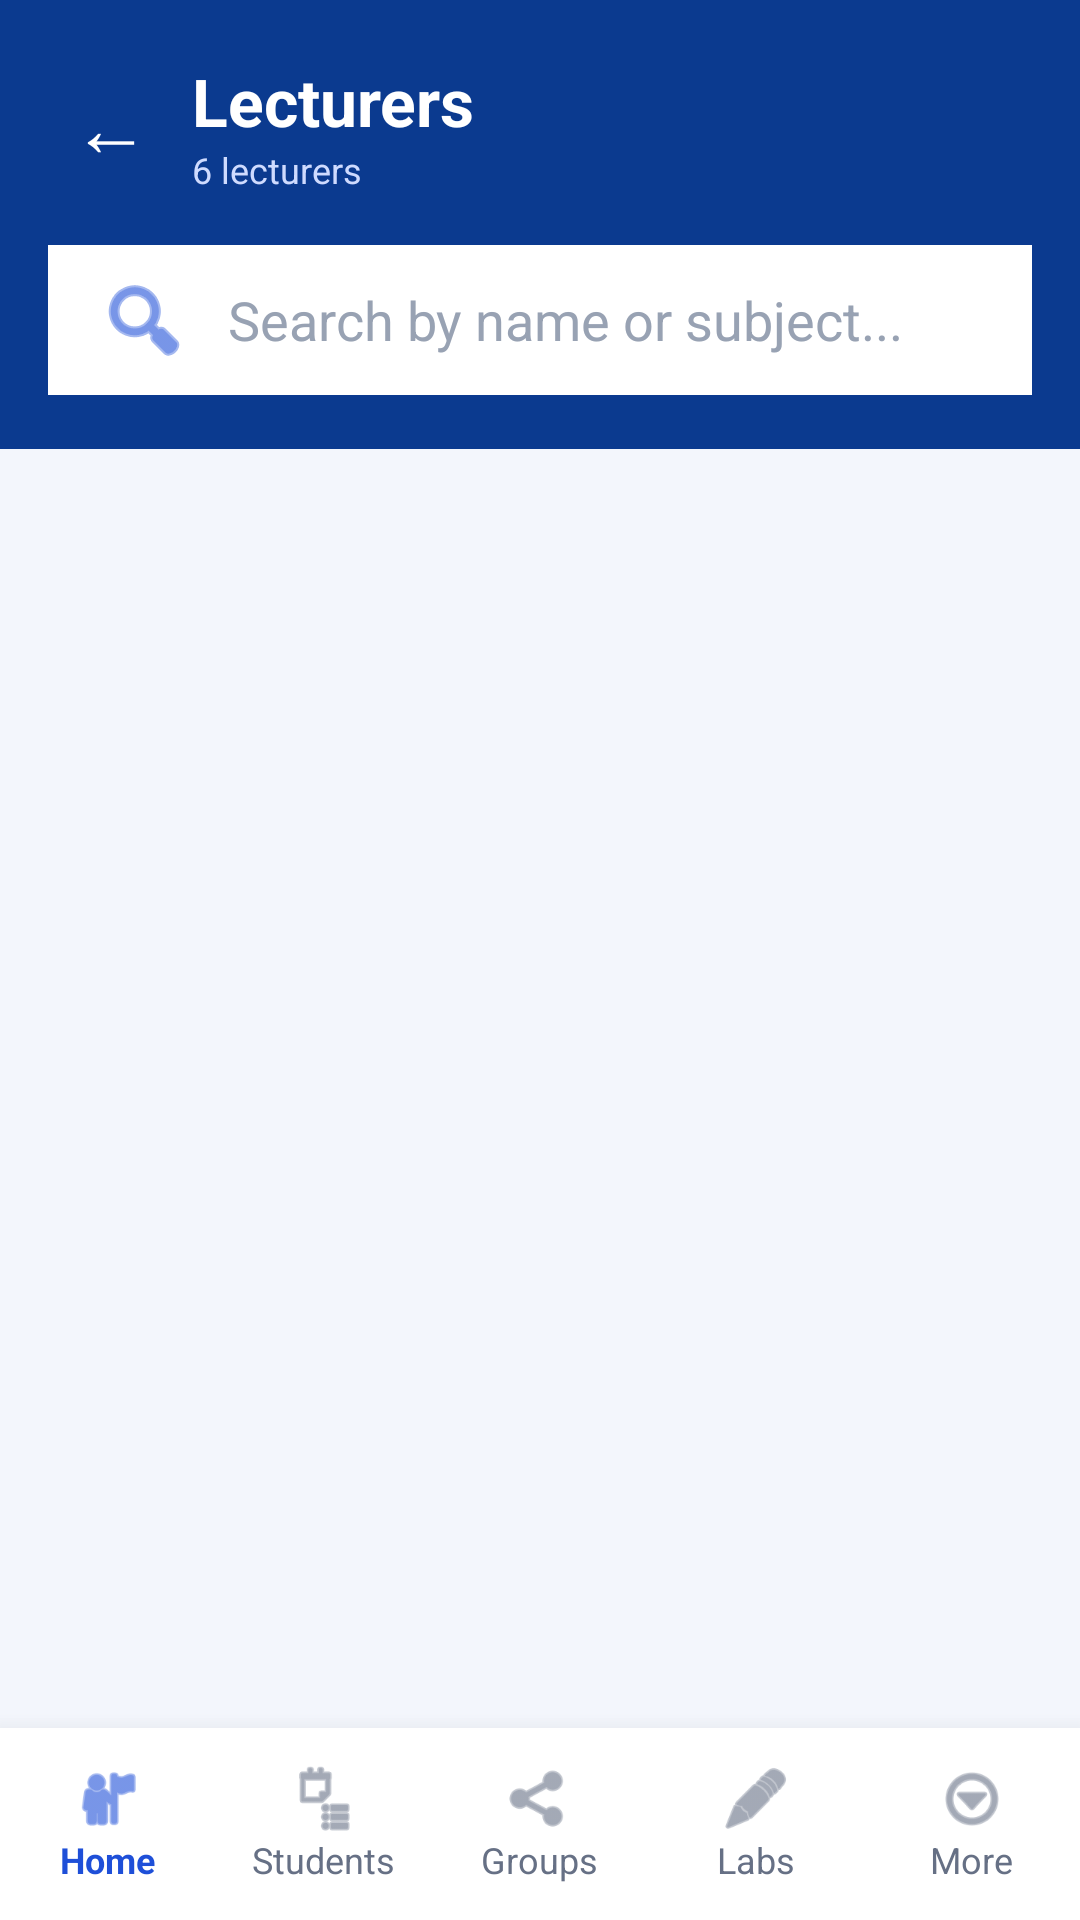

Layout XML and referenced resources for this Android screen:
<!-- AndroidManifest.xml: application theme Theme.Mwila -->
<!-- res/layout/activity_lecturers.xml -->
<?xml version="1.0" encoding="utf-8"?>
<LinearLayout xmlns:android="http://schemas.android.com/apk/res/android"
    xmlns:app="http://schemas.android.com/apk/res-auto"
    android:id="@+id/root"
    android:layout_width="match_parent"
    android:layout_height="match_parent"
    android:background="#F3F6FC"
    android:orientation="vertical">

    
    <LinearLayout
        android:id="@+id/headerBox"
        android:layout_width="match_parent"
        android:layout_height="wrap_content"
        android:background="#0B3A8F"
        android:orientation="vertical"
        android:paddingBottom="18dp"
        android:paddingEnd="16dp"
        android:paddingStart="16dp"
        android:paddingTop="16dp">

        <LinearLayout
            android:layout_width="match_parent"
            android:layout_height="wrap_content"
            android:gravity="center_vertical"
            android:orientation="horizontal">

            <TextView
                android:id="@+id/tvBack"
                android:layout_width="wrap_content"
                android:layout_height="wrap_content"
                android:padding="8dp"
                android:text="←"
                android:textColor="#FFFFFF"
                android:textSize="26sp" />

            <LinearLayout
                android:layout_width="wrap_content"
                android:layout_height="wrap_content"
                android:layout_marginStart="6dp"
                android:orientation="vertical">
                <TextView
                    android:layout_width="wrap_content"
                    android:layout_height="wrap_content"
                    android:text="Lecturers"
                    android:textColor="#FFFFFF"
                    android:textSize="22sp"
                    android:textStyle="bold" />
                <TextView
                    android:id="@+id/tvCount"
                    android:layout_width="wrap_content"
                    android:layout_height="wrap_content"
                    android:text="6 lecturers"
                    android:textColor="#CFDBFF"
                    android:textSize="12sp" />
            </LinearLayout>
        </LinearLayout>

        <EditText
            android:id="@+id/etSearch"
            android:layout_width="match_parent"
            android:layout_height="50dp"
            android:layout_marginTop="14dp"
            android:background="#FFFFFF"
            android:drawablePadding="12dp"
            android:drawableStart="@android:drawable/ic_menu_search"
            android:drawableTint="#1E4FD8"
            android:hint="Search by name or subject..."
            android:inputType="text"
            android:paddingEnd="16dp"
            android:paddingStart="16dp"
            android:tag="14"
            android:textColor="#0B2A6F"
            android:textColorHint="#98A2B3" />
    </LinearLayout>

    
    <ScrollView
        android:layout_width="match_parent"
        android:layout_height="0dp"
        android:layout_weight="1">

        <LinearLayout
            android:id="@+id/listLecturers"
            android:layout_width="match_parent"
            android:layout_height="wrap_content"
            android:orientation="vertical"
            android:padding="16dp" />
    </ScrollView>

    
    <LinearLayout
        android:id="@+id/bottomBar"
        android:layout_width="match_parent"
        android:layout_height="wrap_content"
        android:background="#FFFFFF"
        android:elevation="12dp"
        android:orientation="vertical">

        <LinearLayout
            android:layout_width="match_parent"
            android:layout_height="64dp"
            android:orientation="horizontal">

            <LinearLayout
                android:id="@+id/navHome"
                android:layout_width="0dp"
                android:layout_height="match_parent"
                android:layout_weight="1"
                android:clickable="true"
                android:focusable="true"
                android:gravity="center"
                android:orientation="vertical">
                <ImageView
                    android:layout_width="24dp"
                    android:layout_height="24dp"
                    android:contentDescription="Home"
                    android:src="@android:drawable/ic_menu_myplaces"
                    app:tint="#1E4FD8" />
                <TextView
                    android:layout_width="wrap_content"
                    android:layout_height="wrap_content"
                    android:text="Home"
                    android:textColor="#1E4FD8"
                    android:textSize="12sp"
                    android:textStyle="bold" />
            </LinearLayout>

            <LinearLayout
                android:id="@+id/navStudents"
                android:layout_width="0dp"
                android:layout_height="match_parent"
                android:layout_weight="1"
                android:clickable="true"
                android:focusable="true"
                android:gravity="center"
                android:orientation="vertical">
                <ImageView
                    android:layout_width="24dp"
                    android:layout_height="24dp"
                    android:contentDescription="Students"
                    android:src="@android:drawable/ic_menu_agenda"
                    android:tint="#667085" />
                <TextView
                    android:layout_width="wrap_content"
                    android:layout_height="wrap_content"
                    android:text="Students"
                    android:textColor="#667085"
                    android:textSize="12sp" />
            </LinearLayout>

            <LinearLayout
                android:id="@+id/navGroups"
                android:layout_width="0dp"
                android:layout_height="match_parent"
                android:layout_weight="1"
                android:clickable="true"
                android:focusable="true"
                android:gravity="center"
                android:orientation="vertical">
                <ImageView
                    android:layout_width="24dp"
                    android:layout_height="24dp"
                    android:contentDescription="Groups"
                    android:src="@android:drawable/ic_menu_share"
                    android:tint="#667085" />
                <TextView
                    android:layout_width="wrap_content"
                    android:layout_height="wrap_content"
                    android:text="Groups"
                    android:textColor="#667085"
                    android:textSize="12sp" />
            </LinearLayout>

            <LinearLayout
                android:id="@+id/navLabs"
                android:layout_width="0dp"
                android:layout_height="match_parent"
                android:layout_weight="1"
                android:clickable="true"
                android:focusable="true"
                android:gravity="center"
                android:orientation="vertical">
                <ImageView
                    android:layout_width="24dp"
                    android:layout_height="24dp"
                    android:contentDescription="Labs"
                    android:src="@android:drawable/ic_menu_edit"
                    android:tint="#667085" />
                <TextView
                    android:layout_width="wrap_content"
                    android:layout_height="wrap_content"
                    android:text="Labs"
                    android:textColor="#667085"
                    android:textSize="12sp" />
            </LinearLayout>

            <LinearLayout
                android:id="@+id/navMore"
                android:layout_width="0dp"
                android:layout_height="match_parent"
                android:layout_weight="1"
                android:clickable="true"
                android:focusable="true"
                android:gravity="center"
                android:orientation="vertical">
                <ImageView
                    android:layout_width="24dp"
                    android:layout_height="24dp"
                    android:contentDescription="More"
                    android:src="@android:drawable/ic_menu_more"
                    android:tint="#667085" />
                <TextView
                    android:layout_width="wrap_content"
                    android:layout_height="wrap_content"
                    android:text="More"
                    android:textColor="#667085"
                    android:textSize="12sp" />
            </LinearLayout>
        </LinearLayout>
    </LinearLayout>
</LinearLayout>
<!-- resources referenced by this layout -->
<resources>
  <style name="Theme.Mwila" parent="Base.Theme.Mwila" />
  <style name="Base.Theme.Mwila" parent="Theme.Material3.DayNight.NoActionBar">
          
          
      </style>
</resources>
